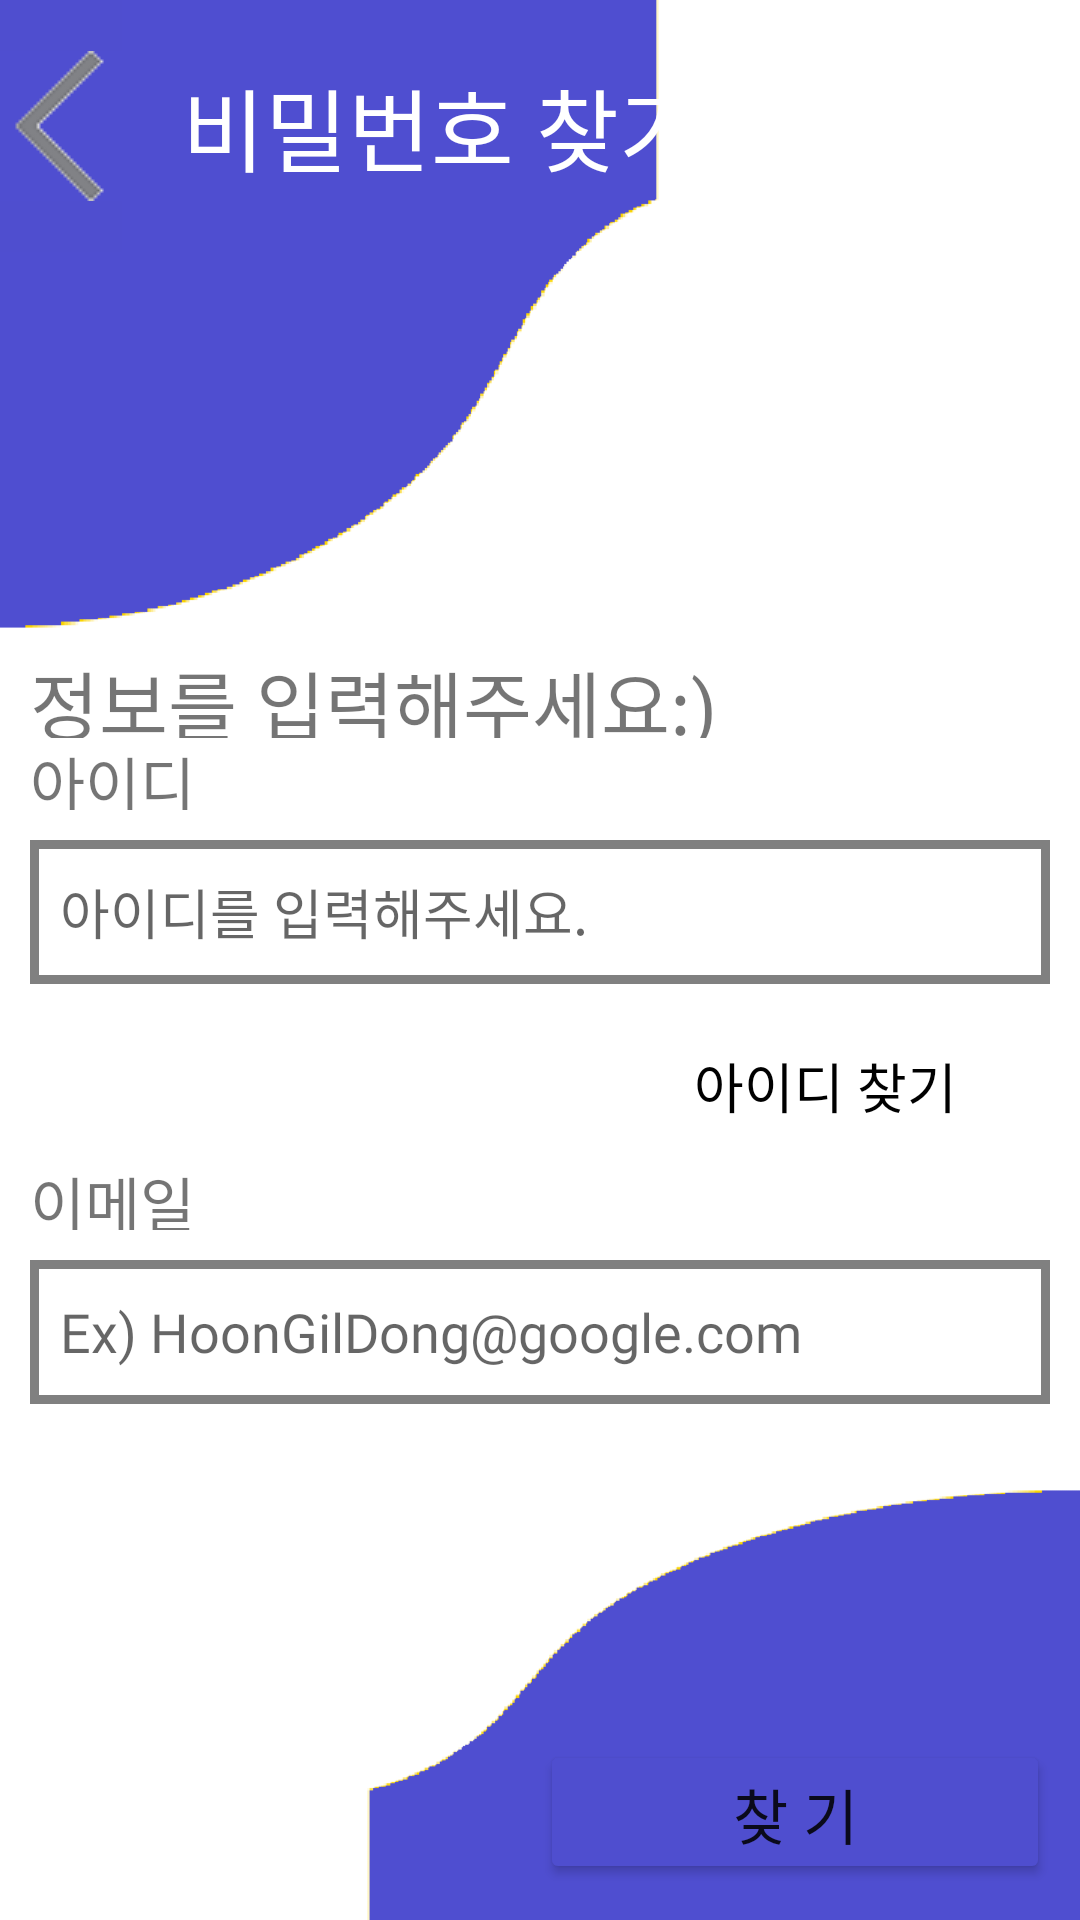

This screen was rendered from an Android layout file. Write that file and the resources it references.
<!-- AndroidManifest.xml: application theme Theme.Bank_Application -->
<!-- res/layout/found_pw_page.xml -->
<?xml version="1.0" encoding="utf-8"?>
<LinearLayout xmlns:android="http://schemas.android.com/apk/res/android"
    xmlns:app="http://schemas.android.com/apk/res-auto"
    android:layout_width="match_parent"
    android:layout_height="match_parent"
    android:background="@drawable/login_background_img"
    android:orientation="vertical"
    android:weightSum="100">
    <LinearLayout
        android:layout_width="match_parent"
        android:layout_height="0dp"
        android:layout_weight="14"
        android:orientation="horizontal"
        android:weightSum="100">
        <ImageButton
            android:layout_width="0dp"
            android:layout_height="match_parent"
            android:layout_weight="12"
            android:background="@color/main_color"
            android:src="@drawable/back_space_img"
            android:id="@+id/found_pw_back_button"/>
        <TextView
            android:layout_width="0dp"
            android:layout_height="match_parent"
            android:layout_weight="60"
            android:text="비밀번호 찾기"
            android:textColor="@color/white"
            android:fontFamily="@font/login_font"
            android:textSize="30sp"
            android:gravity="center_vertical"
            android:layout_marginLeft="20dp"/>
    </LinearLayout>
    <LinearLayout
        android:layout_width="match_parent"
        android:layout_height="0dp"
        android:layout_weight="22"/>
    <TextView
        android:layout_width="match_parent"
        android:layout_height="0dp"
        android:layout_weight="5"
        android:text="정보를 입력해주세요:)"
        android:fontFamily="@font/login_font"
        android:textSize="25sp"
        android:paddingLeft="10dp"/>
    <TextView
        android:layout_width="match_parent"
        android:layout_height="0dp"
        android:layout_weight="4"
        android:text="아이디"
        android:fontFamily="@font/login_font"
        android:paddingLeft="10dp"
        android:textSize="20sp"/>

    <EditText
        android:layout_width="match_parent"
        android:layout_height="0dp"
        android:layout_weight="8"
        android:id="@+id/found_pw_userID"
        android:layout_margin="10dp"
        android:hint="아이디를 입력해주세요."
        android:paddingLeft="10dp"
        android:fontFamily="@font/login_font"
        android:background="@drawable/login_edit_button_border"/>
    <Button
        android:layout_width="150dp"
        android:layout_height="0dp"
        android:layout_weight="8"
        android:text="아이디 찾기"
        android:textSize="18sp"
        android:id="@+id/found_pw_intent_button"
        android:fontFamily="@font/login_font"
        android:layout_gravity="right"
        android:layout_marginRight="10dp"
        android:backgroundTint="@color/white"
        android:background="#00ff0000"
        android:textColor="@color/black"/>
    <TextView
        android:layout_width="match_parent"
        android:layout_height="0dp"
        android:layout_weight="4"
        android:text="이메일"
        android:fontFamily="@font/login_font"
        android:paddingLeft="10dp"
        android:textSize="20sp"/>
    <EditText
        android:layout_width="match_parent"
        android:layout_height="0dp"
        android:layout_weight="8"
        android:id="@+id/found_pw_email"
        android:layout_margin="10dp"
        android:hint="Ex) HoonGilDong@google.com"
        android:paddingLeft="10dp"
        android:fontFamily="@font/login_font"
        android:background="@drawable/login_edit_button_border"/>
    <LinearLayout
        android:layout_width="wrap_content"
        android:layout_height="0dp"
        android:layout_weight="17"/>

    <Button
        android:layout_width="170dp"
        android:layout_height="0dp"
        android:layout_gravity="right"
        android:layout_marginRight="10dp"
        android:layout_weight="8"
        android:backgroundTint="@color/main_color"
        android:fontFamily="@font/login_font"
        android:text="찾 기"
        android:id="@+id/found_pw_button"
        android:textSize="20sp"
        app:strokeColor="@color/white"
        app:strokeWidth="2dp" />

</LinearLayout>
<!-- resources referenced by this layout -->
<resources>
  <color name="black">#FF000000</color>
  <color name="main_color">#4F4ECF</color>
  <color name="white">#FFFFFFFF</color>
  <!-- drawable back_space_img: png bitmap (drawable, 1160 bytes) -->
  <!-- drawable login_background_img: png bitmap (drawable, 15686 bytes) -->
  <!-- drawable login_edit_button_border (drawable) -->
  <?xml version="1.0" encoding="utf-8"?>
  <layer-list xmlns:android="http://schemas.android.com/apk/res/android">
          <item>
              <shape android:shape="rectangle">
                  <solid android:color="@color/gray"/>
              </shape>
          </item>
      <item android:top="3dp"
          android:right="3dp"
          android:bottom="3dp"
          android:left="3dp"
          >
          <shape android:shape="rectangle">
              <solid android:color="@color/white"/>
          </shape>
      </item>
  </layer-list>
  <style name="Theme.Bank_Application" parent="Theme.MaterialComponents.Light.NoActionBar">
          
          <item name="colorPrimary">@color/purple_500</item>
          <item name="colorPrimaryVariant">@color/purple_700</item>
          <item name="colorOnPrimary">@color/white</item>
          
          <item name="colorSecondary">@color/teal_200</item>
          <item name="colorSecondaryVariant">@color/teal_700</item>
          <item name="colorOnSecondary">@color/black</item>
          
          <item name="android:statusBarColor" tools:targetApi="l">?attr/colorPrimaryVariant</item>
          
      </style>
  <color name="gray">#808080</color>
  <color name="purple_500">#FF6200EE</color>
  <color name="purple_700">#FF3700B3</color>
  <color name="teal_200">#FF03DAC5</color>
  <color name="teal_700">#FF018786</color>
</resources>
